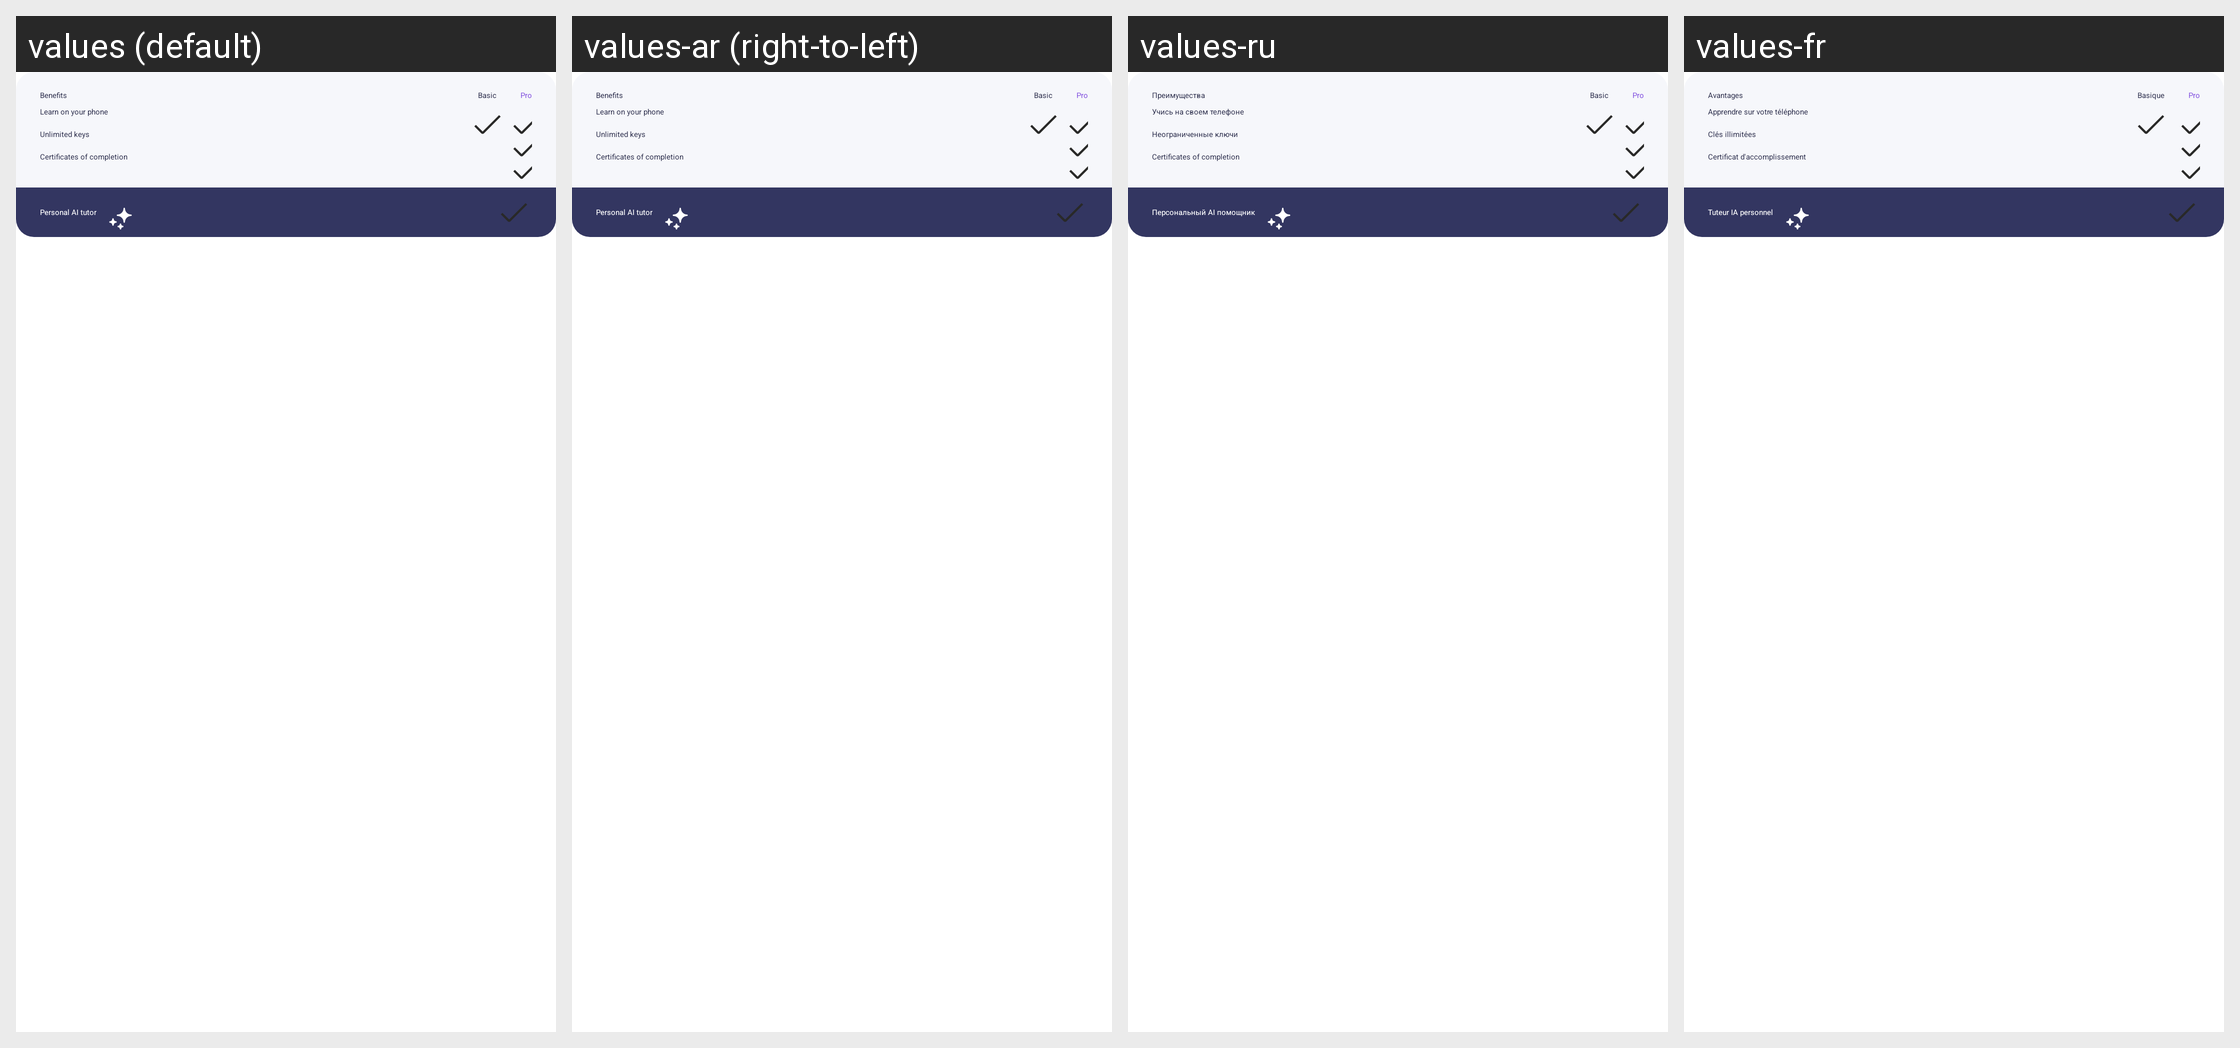

Strings drawn on this Android screen and how each of the app's shown locales translates them:
Android screen res/layout/differences_between_free_and_pro_layout.xml rendered under 4 locales, left to right: values (default), values-ar (right-to-left), values-ru, values-fr. Device: Nexus 5 (rendered at 1080×1920; each locale shown at half size, 540×960, under a caption strip naming it); theme MaterialDarkModeTheme.
Other locales in the repository, not shown: values-af, values-am, values-as, values-az, values-be, values-bg, values-bn, values-bs, values-ca, values-cs, values-da, values-de, values-el, values-en-rAU, values-en-rCA, values-en-rGB, values-en-rIN, values-en-rXC, values-es, values-es-rUS, values-et, values-eu, values-fa, values-fi, values-fr-rCA, values-gl, values-gu, values-hi, values-hr, values-hu, values-hy, values-id, values-in, values-is, values-it, values-iw, values-ja, values-ka, values-kk, values-km, values-kn, values-ko, values-ky, values-lo, values-lt, values-lv, values-mk, values-ml, values-mn, values-mr, values-ms, values-my, values-nb, values-ne, values-nl, values-or, values-pa, values-pl, values-pt, values-pt-rBR, values-pt-rPT, values-ro, values-si, values-sk, values-sl, values-sq, values-sr, values-sv, values-sw, values-ta, values-te, values-th, values-tl, values-tr, values-uk, values-ur, values-uz, values-vi, values-zh, values-zh-rCN, values-zh-rHK, values-zh-rTW, values-zu.
Strings drawn on this screen, with the default value and each locale's value (text and hints the layout hard-codes, and strings that could not be matched under every locale, appear in the picture but are not listed):

benefits
  values: Benefits
  values-ar: Benefits  [not translated; the default value is used]
  values-ru: Преимущества
  values-fr: Avantages

pro
  values: Pro
  values-ar: Pro  [not translated; the default value is used]
  values-ru: Pro
  values-fr: Pro

subscription_comparison_basic
  values: Basic
  values-ar: Basic  [not translated; the default value is used]
  values-ru: Basic
  values-fr: Basique

learn_on_your_phone
  values: Learn on your phone
  values-ar: Learn on your phone  [not translated; the default value is used]
  values-ru: Учись на своем телефоне
  values-fr: Apprendre sur votre téléphone

keys_unlimited_keys
  values: Unlimited keys
  values-ar: Unlimited keys  [not translated; the default value is used]
  values-ru: Неограниченные ключи
  values-fr: Clés illimitées

certificates_of_completion
  values: Certificates of completion
  values-ar: Certificates of completion  [not translated; the default value is used]
  values-ru: Certificates of completion
  values-fr: Certificat d'accomplissement

personal_ai_tutor
  values: Personal AI tutor
  values-ar: Personal AI tutor  [not translated; the default value is used]
  values-ru: Персональный AI помощник
  values-fr: Tuteur IA personnel
